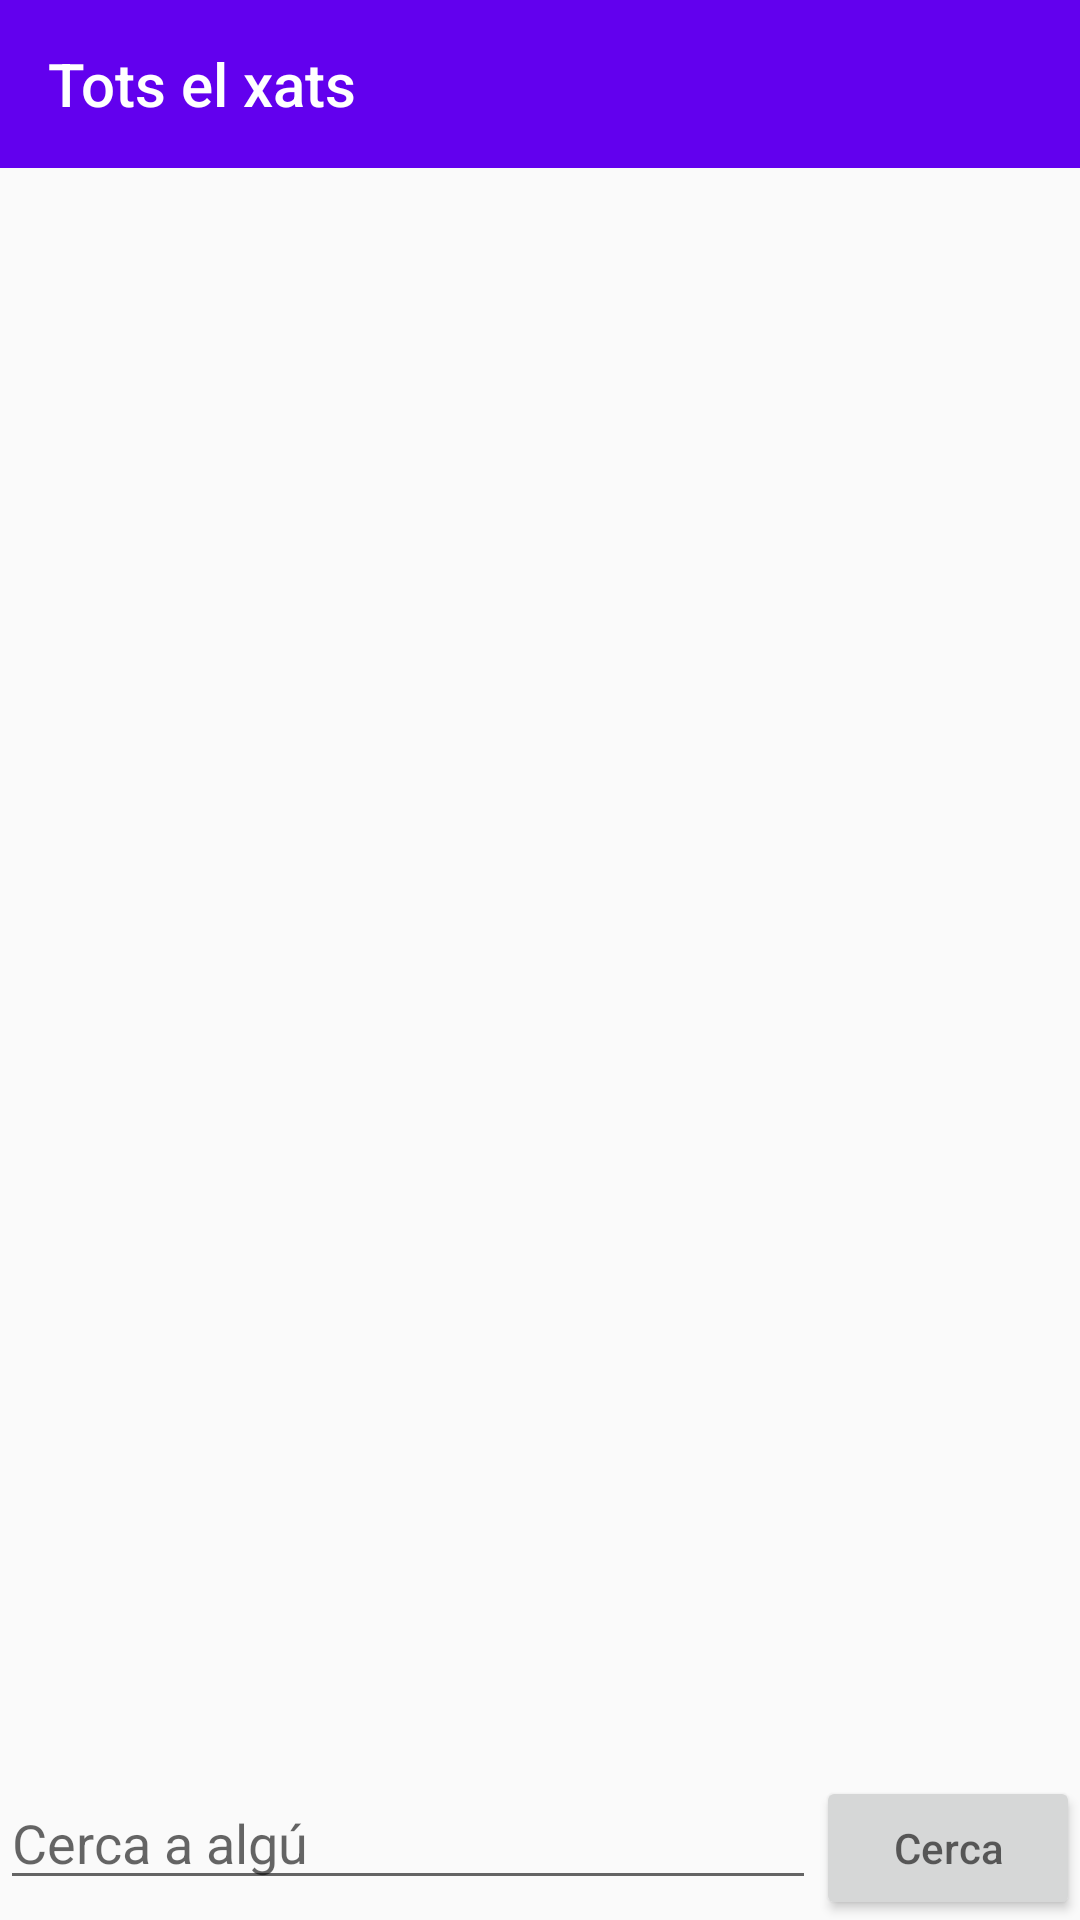

This screen was rendered from an Android layout file. Write that file and the resources it references.
<!-- AndroidManifest.xml: application theme AppTheme -->
<!-- res/layout/activity_chat_list.xml -->
<?xml version="1.0" encoding="utf-8"?>
<LinearLayout xmlns:android="http://schemas.android.com/apk/res/android"
    xmlns:app="http://schemas.android.com/apk/res-auto"
    xmlns:tools="http://schemas.android.com/tools"
    android:layout_width="match_parent"
    android:layout_height="match_parent"
    android:orientation="vertical"
    android:padding="0sp"
    tools:context=".ui.main.activity.social.ChatListActivity">

    <androidx.appcompat.widget.Toolbar
        android:id="@+id/toolbar_activity_chat"
        android:layout_width="match_parent"
        android:layout_height="wrap_content"
        android:background="?attr/colorPrimary"
        app:layout_constraintStart_toStartOf="parent"
        app:layout_constraintTop_toTopOf="parent"
        app:navigationIcon="@drawable/go_back_icon"
        app:title="Tots el xats"
        app:titleTextColor="@android:color/background_light" />

    <androidx.recyclerview.widget.RecyclerView
        android:id="@+id/rvXats"
        android:layout_width="match_parent"
        android:layout_height="0dp"
        android:layout_marginStart="4dp"
        android:layout_marginEnd="4dp"
        android:layout_weight="1" />

    <LinearLayout
        android:layout_width="match_parent"
        android:layout_height="wrap_content"


        android:orientation="horizontal">

        <EditText
            android:id="@+id/txtCerca"
            android:layout_width="0dp"
            android:layout_height="wrap_content"
            android:layout_weight="1"
            android:hint="@string/cerca_a_alg" />

        <Button
            android:id="@+id/btnCerca"
            android:layout_width="wrap_content"
            android:layout_height="wrap_content"
            android:hint="@string/cerca"
            android:onClick="buscaPersona" />
    </LinearLayout>


</LinearLayout>
<!-- resources referenced by this layout -->
<resources>
  <string name="cerca">Cerca</string>
  <string name="cerca_a_alg">Cerca a algú</string>
  <style name="AppTheme" parent="Theme.AppCompat.Light.NoActionBar">
          
          <item name="colorPrimary">@color/colorPrimary</item>
          <item name="colorPrimaryDark">@color/colorPrimaryDark</item>
          <item name="colorAccent">@color/colorAccent</item>
      </style>
  <color name="colorPrimary">#6200EE</color>
  <color name="colorPrimaryDark">#3700B3</color>
  <color name="colorAccent">#03DAC5</color>
</resources>
